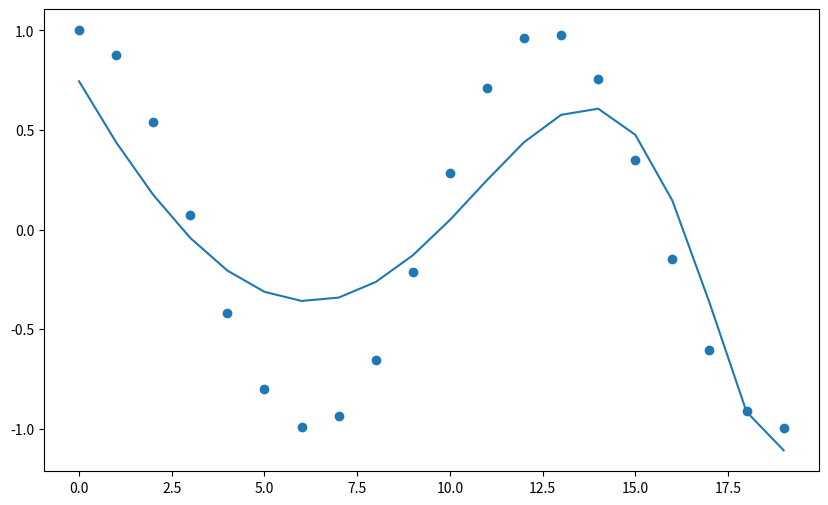

Write the Python code that produced this figure.
import numpy as np
import matplotlib.pyplot as plt

def expected_value(X, w, b):
    return np.dot(X, w) + b 

def z_score(X):
    m = np.mean(X, axis=0)
    std = np.std(X, axis=0)
    return (X - m) / std

def derivative(X, yd, w, b, lambda_=1):
    m, n = X.shape
    wd, bd = np.zeros(n), 0
    for i in range(m):
        err = (expected_value(X[i], w, b) - yd[i])
        for j in range(n):
            wd[j] = wd[j] + err * X[i, j]
        bd += err
    
    wd = (wd * (1 / m)) + ((lambda_ / m) * w)  # Regularization term for weights
    bd = bd * (1 / m)
    return wd, bd

def gradient(X, yd, w, b, alpha, iterations, lambda_=1):
    costs = []
    for _ in range(iterations):
        wd, bd = derivative(X, yd, w, b, lambda_)
        w = w - (alpha * wd)
        b = b - (alpha * bd)
        costs.append(cost(X, yd, w, b, lambda_))
    return w, b, costs

def cost(X, y, w, b, lambda_=1):
    m = X.shape[0]
    total_cost = 0
    for i in range(m):
        fx = (np.dot(X[i], w)) + b
        total_cost += (fx - y[i])**2  
    reg_cost = (lambda_ / (2 * m)) * np.sum(w**2)  # Regularization term should include 1/2m factor
    return ((1 / (2 * m)) * total_cost) + reg_cost


def main():
    x = np.arange(0, 20, 1)
    y = np.cos(x/2)
    print(y)
    X = np.c_[x, x**2, x**3,x**4, x**5, x**6, x**7, x**8, x**9, x**10, x**11, x**12, x**13]
    X_norm = z_score(X)    
    w = np.zeros(X_norm.shape[1])
    b = 0
    iterations = 100000
    
    
    w,b,costs = gradient(X_norm,y,w,b,1e-1,iterations,lambda_=.1)
    
    
    plt.figure(figsize=(10, 6))
    # plt.plot(range(iterations), costs, label='Cost over iterations')
    plt.scatter(x,y)
    plt.plot(x,X_norm@w+b)
    plt.show()
    
    
    
    
    
    

main()